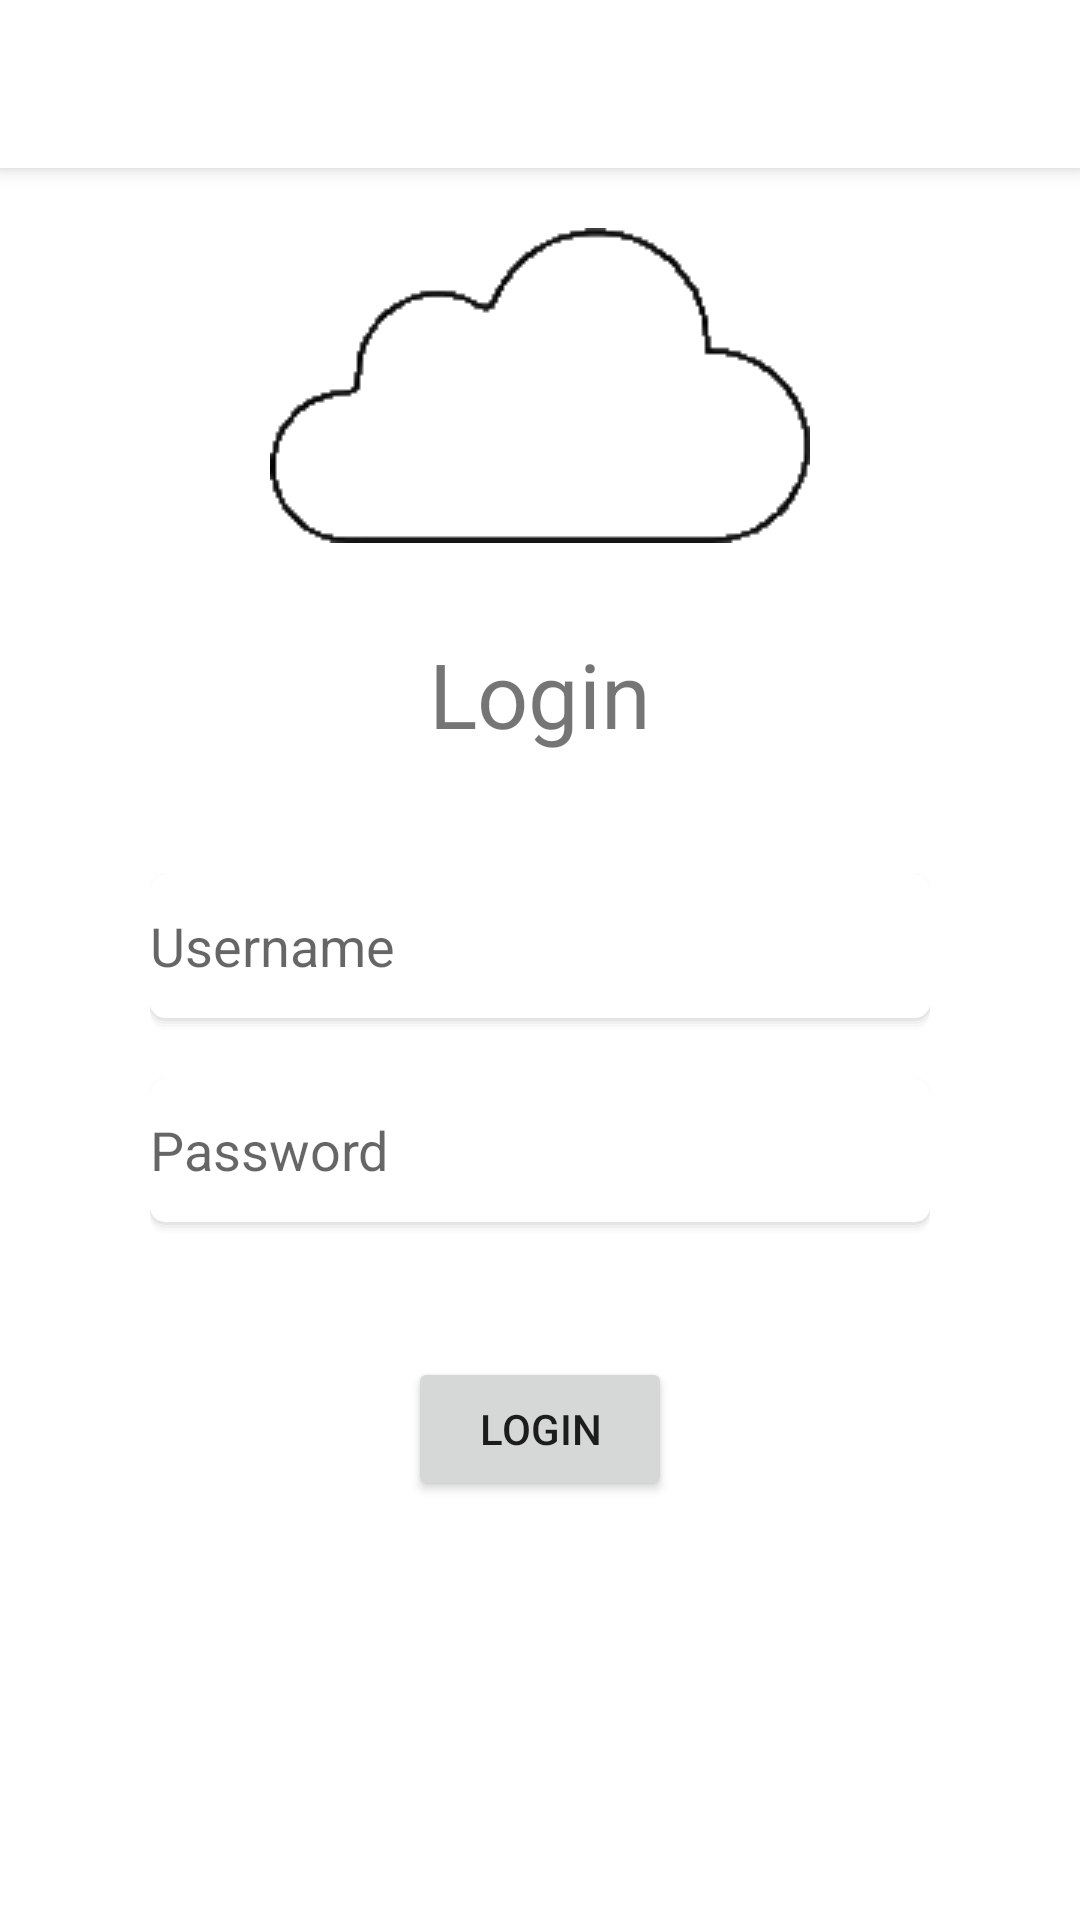

Produce the Android XML layout that renders to this screen, including the resource entries it uses.
<!-- AndroidManifest.xml: application theme AppTheme -->
<!-- res/layout/activity_laerer_login.xml -->
<?xml version="1.0" encoding="utf-8"?>
<androidx.constraintlayout.widget.ConstraintLayout xmlns:android="http://schemas.android.com/apk/res/android"
    android:layout_width="match_parent"
    android:layout_height="match_parent"
    xmlns:app="http://schemas.android.com/apk/res-auto"
    android:background="@android:color/white">

    <androidx.appcompat.widget.Toolbar
        android:layout_width="match_parent"
        android:layout_height="?attr/actionBarSize"
        android:background="@color/colorWhite"
        android:id="@+id/toolbar"
        android:theme="@style/ThemeOverlay.AppCompat.ActionBar"
        app:popupTheme="@style/ThemeOverlay.AppCompat.Dark"
        android:elevation="4dp"
        app:layout_constraintTop_toTopOf="parent"
        app:layout_constraintStart_toStartOf="parent"
        app:layout_constraintEnd_toEndOf="parent"/>

    <ImageView
        android:id="@+id/image"
        android:layout_width="wrap_content"
        android:layout_height="wrap_content"
        android:background="@drawable/sky"
        android:layout_marginTop="20dp"
        app:layout_constraintStart_toStartOf="parent"
        app:layout_constraintEnd_toEndOf="parent"
        app:layout_constraintTop_toBottomOf="@+id/toolbar"/>

    <TextView
        android:id="@+id/login"
        android:layout_width="wrap_content"
        android:layout_height="wrap_content"
        android:text="@string/login"
        android:textSize="30sp"
        android:layout_marginTop="30dp"
        app:layout_constraintStart_toStartOf="parent"
        app:layout_constraintEnd_toEndOf="parent"
        app:layout_constraintTop_toBottomOf="@+id/image"/>

    <EditText
        android:id="@+id/usernameEditText"
        android:layout_width="match_parent"
        android:layout_height="wrap_content"
        android:layout_marginTop="40dp"
        android:layout_marginStart="50dp"
        android:layout_marginEnd="50dp"
        android:background="@drawable/bg_favorit_search"
        android:hint="@string/username"
        android:ems="8"
        android:inputType="textPersonName"
        app:layout_constraintStart_toStartOf="parent"
        app:layout_constraintEnd_toEndOf="parent"
        app:layout_constraintTop_toBottomOf="@+id/login"/>

    <EditText
        android:id="@+id/passwordEditText"
        android:layout_width="match_parent"
        android:layout_height="wrap_content"
        android:layout_marginTop="15dp"
        android:layout_marginStart="50dp"
        android:layout_marginEnd="50dp"
        android:background="@drawable/bg_favorit_search"
        android:hint="@string/password"
        android:ems="8"
        android:inputType="textPassword"
        app:layout_constraintStart_toStartOf="parent"
        app:layout_constraintEnd_toEndOf="parent"
        app:layout_constraintTop_toBottomOf="@+id/usernameEditText"/>

    <Button
        android:id="@+id/button"
        android:layout_width="wrap_content"
        android:layout_height="wrap_content"
        android:text="@string/login"
        android:layout_marginBottom="100dp"
        app:layout_constraintStart_toStartOf="parent"
        app:layout_constraintEnd_toEndOf="parent"
        app:layout_constraintTop_toBottomOf="@+id/passwordEditText"
        app:layout_constraintBottom_toBottomOf="parent"/>

</androidx.constraintlayout.widget.ConstraintLayout>
<!-- resources referenced by this layout -->
<resources>
  <color name="colorWhite">#FFFFFF</color>
  <!-- drawable bg_favorit_search: vector/xml drawable (drawable-v24, 2077 chars, omitted) -->
  <!-- drawable sky: png bitmap (drawable, 2575 bytes) -->
  <string name="login">Login</string>
  <string name="password">Password</string>
  <string name="username">Username</string>
  <style name="AppTheme" parent="Theme.AppCompat.Light.DarkActionBar">
          
          <item name="colorPrimary">@color/colorWhite</item>
          <item name="colorPrimaryDark">@color/colorLightGrey</item>
          <item name="android:textColorPrimary">@color/colorBlack87Op</item>
          <item name="colorAccent">@color/colorLightBlue</item>
          <item name="android:statusBarColor">@color/colorLightGrey</item>
          <item name="android:windowLightStatusBar">true</item>
      </style>
  <color name="colorLightGrey">#e8e8e8</color>
  <color name="colorBlack87Op">#DE000000</color>
  <color name="colorLightBlue">#00BCD4</color>
</resources>
